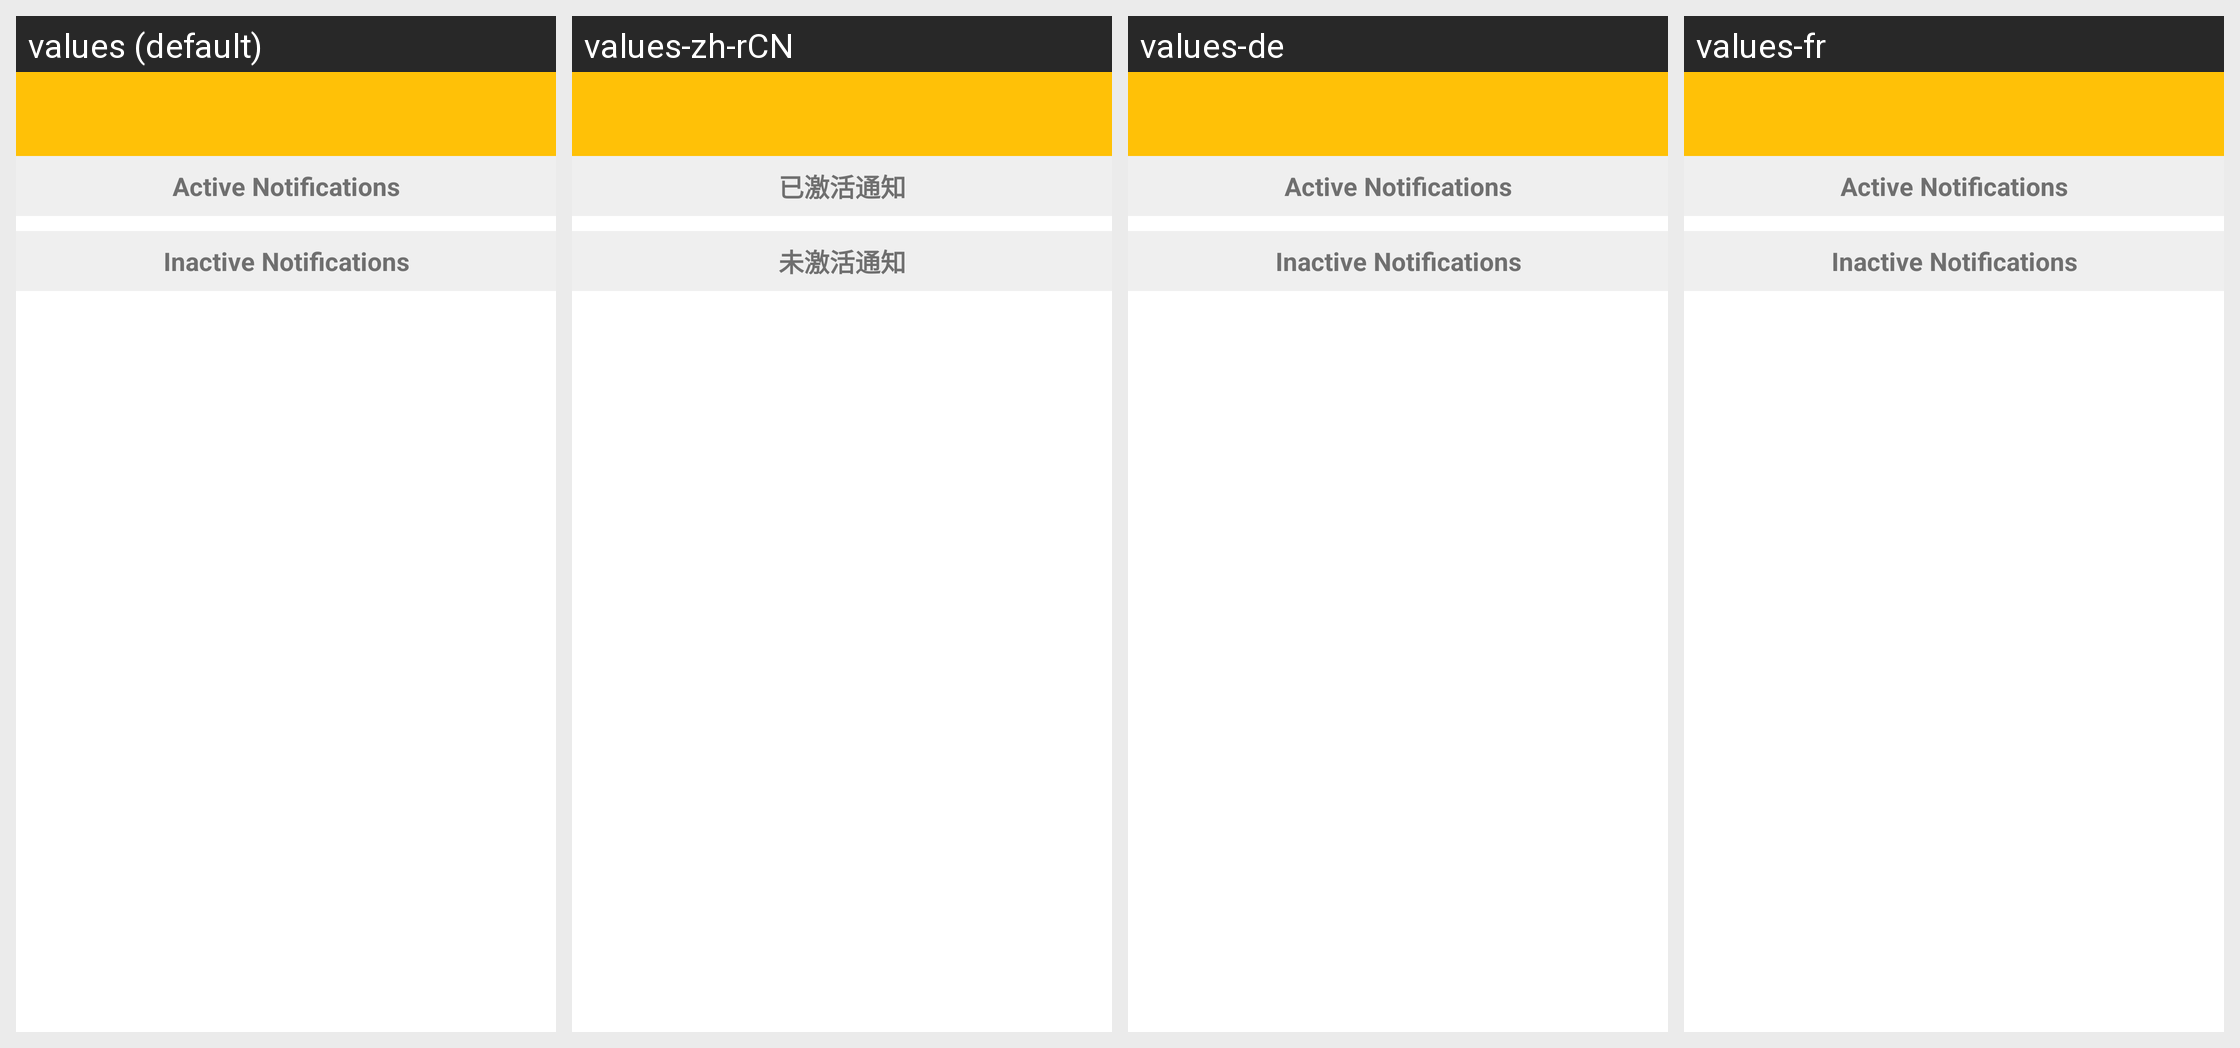

Locale-by-locale string values for the Android screen shown in this grid:
Android screen res/layout/activity_setting_notification.xml rendered under 4 locales, left to right: values (default), values-zh-rCN, values-de, values-fr. Device: Nexus 5 (rendered at 1080×1920; each locale shown at half size, 540×960, under a caption strip naming it); theme NevoTheme.
Other locales in the repository, not shown: values-en, values-zh-rTW.
Strings drawn on this screen, with the default value and each locale's value (text and hints the layout hard-codes, and strings that could not be matched under every locale, appear in the picture but are not listed):

settings_notifications_active_title
  values: Active Notifications
  values-zh-rCN: 已激活通知
  values-de: Active Notifications
  values-fr: Active Notifications

settings_notifications_inactive_title
  values: Inactive Notifications
  values-zh-rCN: 未激活通知
  values-de: Inactive Notifications
  values-fr: Inactive Notifications
